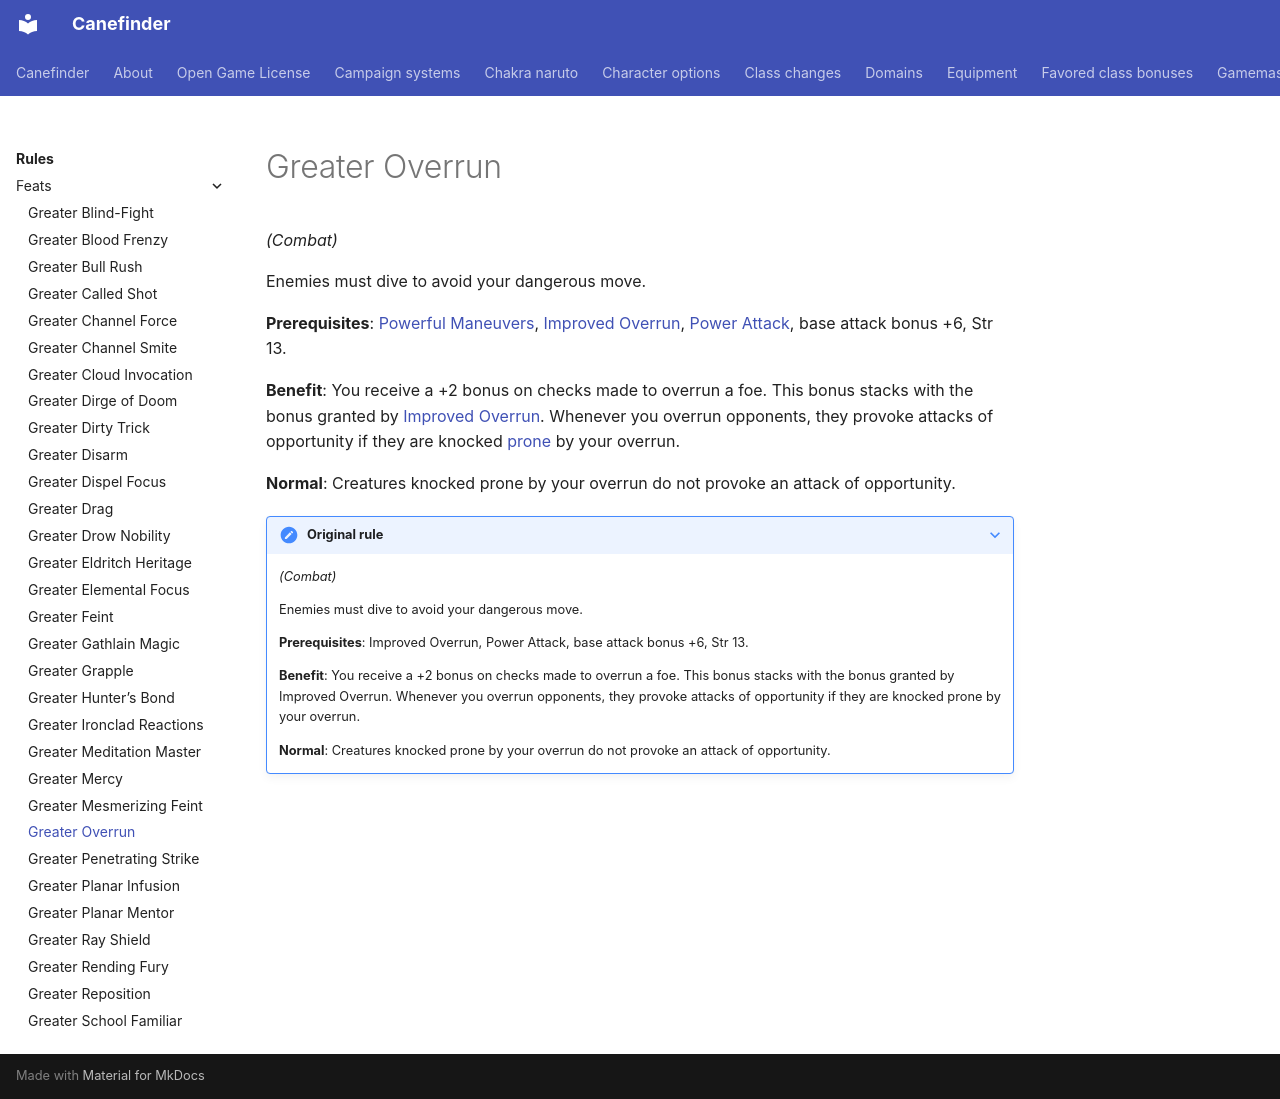

repository: canefinderhouserules/Canefinderhouserules · page: rules/feats/greater-overrun/index.html · generator: mkdocs

# Greater Overrun

*(Combat)*

Enemies must dive to avoid your dangerous move.

**Prerequisites**: [Powerful Maneuvers](powerful-maneuvers.md), [Improved Overrun](improved-overrun.md), [Power Attack](power-attack.md), base attack bonus +6, Str 13.

**Benefit**: You receive a +2 bonus on checks made to overrun a foe. This bonus stacks with the bonus granted by [Improved Overrun](improved-overrun.md). Whenever you overrun opponents, they provoke attacks of opportunity if they are knocked [prone](../appendices/conditions.md#prone) by your overrun.

**Normal**: Creatures knocked prone by your overrun do not provoke an attack of opportunity.

??? note "Original rule"

    *(Combat)*

    Enemies must dive to avoid your dangerous move.

    **Prerequisites**: Improved Overrun, Power Attack, base attack bonus +6, Str 13.

    **Benefit**: You receive a +2 bonus on checks made to overrun a foe. This bonus stacks with the bonus granted by Improved Overrun. Whenever you overrun opponents, they provoke attacks of opportunity if they are knocked prone by your overrun.

    **Normal**: Creatures knocked prone by your overrun do not provoke an attack of opportunity.
